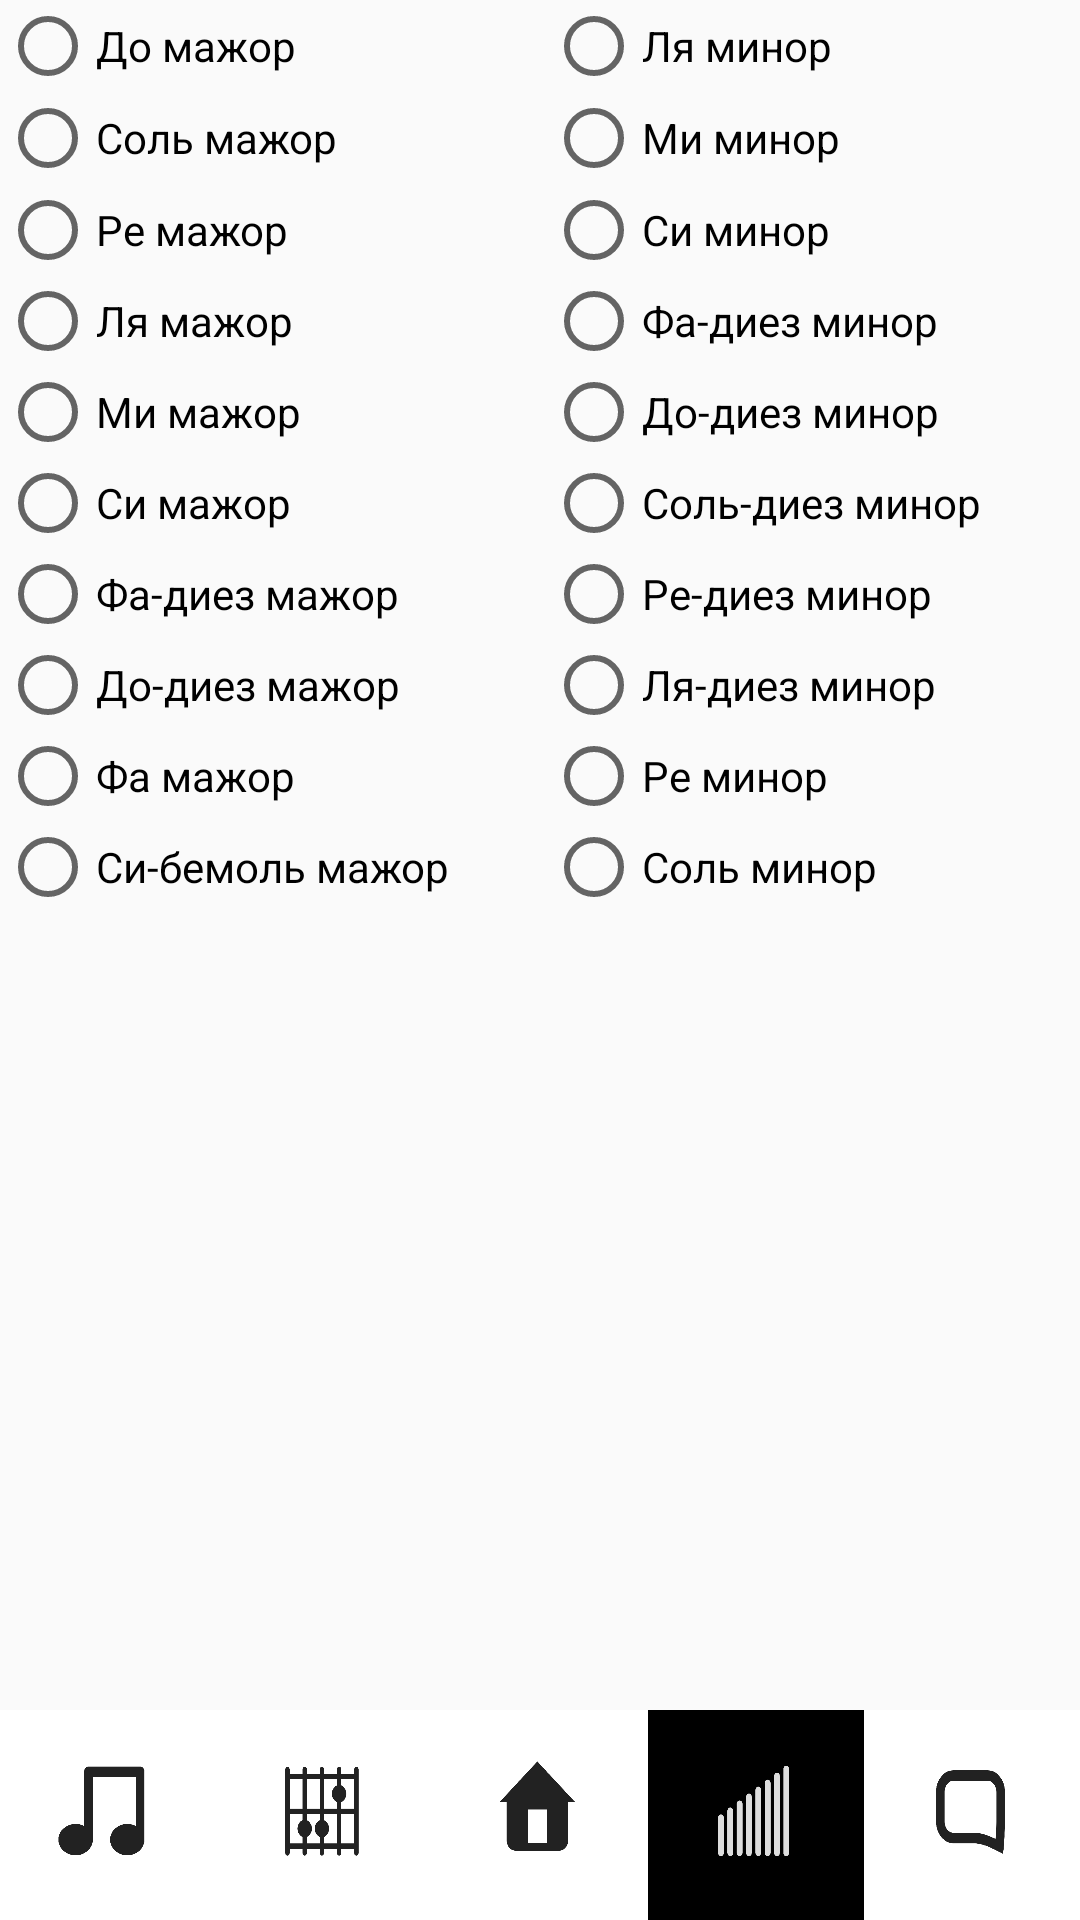

This screen was rendered from an Android layout file. Write that file and the resources it references.
<!-- AndroidManifest.xml: application theme AppTheme -->
<!-- res/layout/activity_gamma1.xml -->
<?xml version="1.0" encoding="utf-8"?>
<android.support.constraint.ConstraintLayout xmlns:android="http://schemas.android.com/apk/res/android"
    xmlns:app="http://schemas.android.com/apk/res-auto"
    xmlns:tools="http://schemas.android.com/tools"
    android:layout_width="match_parent"
    android:layout_height="match_parent"
    tools:context=".chordton">

    <LinearLayout
        android:id="@+id/linearLayout"
        android:layout_width="match_parent"
        android:layout_height="70dp"

        android:orientation="horizontal"
        app:layout_constraintBottom_toBottomOf="parent"
        app:layout_constraintStart_toStartOf="parent">

        <Button
            android:id="@+id/interval"
            android:layout_width="100dp"
            android:layout_height="match_parent"
            android:layout_weight="1"
            android:background="@drawable/btn1" />

        <Button
            android:id="@+id/accord"
            android:layout_width="100dp"
            android:layout_height="match_parent"
            android:layout_weight="1"
            android:background="@drawable/btn2"
            android:shape="ring" />

        <Button
            android:id="@+id/klav"
            android:layout_width="100dp"
            android:layout_height="match_parent"
            android:layout_weight="1"
            android:background="@drawable/btn3" />

        <Button
            android:id="@+id/gamma"
            android:layout_width="100dp"
            android:layout_height="match_parent"
            android:layout_weight="1"
            android:background="@drawable/btn4neg" />

        <Button
            android:id="@+id/chat"
            android:layout_width="100dp"
            android:layout_height="match_parent"
            android:layout_weight="1"
            android:background="@drawable/btn5" />

    </LinearLayout>

    <RadioGroup
        android:id="@+id/radio"
        android:layout_width="178dp"
        android:layout_height="304dp"
        tools:layout_editor_absoluteX="0dp"
        tools:layout_editor_absoluteY="0dp">

        <RadioButton
            android:id="@+id/cdur"
            android:layout_width="wrap_content"
            android:layout_height="wrap_content"
            android:layout_weight="1"
            android:text="До мажор" />

        <RadioButton
            android:id="@+id/soldur"
            android:layout_width="wrap_content"
            android:layout_height="wrap_content"
            android:layout_weight="1"
            android:text="Соль мажор" />

        <RadioButton
            android:id="@+id/redur"
            android:layout_width="wrap_content"
            android:layout_height="wrap_content"
            android:layout_weight="1"
            android:text="Ре мажор" />

        <RadioButton
            android:id="@+id/ladur"
            android:layout_width="wrap_content"
            android:layout_height="wrap_content"
            android:layout_weight="1"
            android:text="Ля мажор" />

        <RadioButton
            android:id="@+id/midur"
            android:layout_width="wrap_content"
            android:layout_height="wrap_content"
            android:layout_weight="1"
            android:text="Ми мажор" />

        <RadioButton
            android:id="@+id/sidur"
            android:layout_width="wrap_content"
            android:layout_height="wrap_content"
            android:layout_weight="1"
            android:text="Cи мажор" />

        <RadioButton
            android:id="@+id/faddur"
            android:layout_width="wrap_content"
            android:layout_height="wrap_content"
            android:layout_weight="1"
            android:text="Фа-диез мажор" />

        <RadioButton
            android:id="@+id/doddur"
            android:layout_width="wrap_content"
            android:layout_height="wrap_content"
            android:layout_weight="1"
            android:text="До-диез мажор" />

        <RadioButton
            android:id="@+id/fadur"
            android:layout_width="wrap_content"
            android:layout_height="wrap_content"
            android:layout_weight="1"
            android:text="Фа мажор" />

        <RadioButton
            android:id="@+id/sibdur"
            android:layout_width="wrap_content"
            android:layout_height="wrap_content"
            android:layout_weight="1"
            android:text="Си-бемоль мажор" />
    </RadioGroup>

    <RadioGroup
        android:id="@+id/radio2"
        android:layout_width="178dp"
        android:layout_height="304dp"
        app:layout_constraintEnd_toEndOf="parent"
        app:layout_constraintTop_toTopOf="parent">

        <RadioButton
            android:id="@+id/amin"
            android:layout_width="wrap_content"
            android:layout_height="wrap_content"
            android:layout_weight="1"
            android:text="Ля минор" />

        <RadioButton
            android:id="@+id/mimin"
            android:layout_width="wrap_content"
            android:layout_height="wrap_content"
            android:layout_weight="1"
            android:text="Ми минор" />

        <RadioButton
            android:id="@+id/simin"
            android:layout_width="wrap_content"
            android:layout_height="wrap_content"
            android:layout_weight="1"
            android:text="Си минор" />

        <RadioButton
            android:id="@+id/fadmin"
            android:layout_width="wrap_content"
            android:layout_height="wrap_content"
            android:layout_weight="1"
            android:text="Фа-диез минор" />

        <RadioButton
            android:id="@+id/dodmin"
            android:layout_width="wrap_content"
            android:layout_height="wrap_content"
            android:layout_weight="1"
            android:text="До-диез минор" />

        <RadioButton
            android:id="@+id/soldmin"
            android:layout_width="wrap_content"
            android:layout_height="wrap_content"
            android:layout_weight="1"
            android:text="Соль-диез минор" />

        <RadioButton
            android:id="@+id/redmin"
            android:layout_width="wrap_content"
            android:layout_height="wrap_content"
            android:layout_weight="1"
            android:text="Ре-диез минор" />

        <RadioButton
            android:id="@+id/ladmin"
            android:layout_width="wrap_content"
            android:layout_height="wrap_content"
            android:layout_weight="1"
            android:text="Ля-диез минор" />

        <RadioButton
            android:id="@+id/remin"
            android:layout_width="wrap_content"
            android:layout_height="wrap_content"
            android:layout_weight="1"
            android:text="Ре минор" />

        <RadioButton
            android:id="@+id/solmin"
            android:layout_width="wrap_content"
            android:layout_height="wrap_content"
            android:layout_weight="1"
            android:text="Соль минор" />
    </RadioGroup>

    <TextView
        android:id="@+id/textView5"
        android:layout_width="wrap_content"
        android:layout_height="wrap_content"
        android:layout_marginStart="8dp"
        android:layout_marginLeft="8dp"
        android:layout_marginTop="8dp"
        android:layout_marginEnd="8dp"
        android:layout_marginRight="8dp"
        android:layout_marginBottom="8dp"
        app:layout_constraintBottom_toTopOf="@+id/linearLayout"
        app:layout_constraintEnd_toEndOf="parent"
        app:layout_constraintHorizontal_bias="0.498"
        app:layout_constraintStart_toStartOf="parent"
        app:layout_constraintTop_toBottomOf="@+id/radio"
        app:layout_constraintVertical_bias="0.094" />

    <TextView
        android:id="@+id/textView6"
        android:layout_width="wrap_content"
        android:layout_height="wrap_content"
        android:layout_marginStart="8dp"
        android:layout_marginLeft="8dp"
        android:layout_marginTop="8dp"
        android:layout_marginEnd="8dp"
        android:layout_marginRight="8dp"
        android:layout_marginBottom="8dp"
        app:layout_constraintBottom_toTopOf="@+id/linearLayout"
        app:layout_constraintEnd_toEndOf="parent"
        app:layout_constraintStart_toStartOf="parent"
        app:layout_constraintTop_toBottomOf="@+id/textView5" />

</android.support.constraint.ConstraintLayout>
<!-- resources referenced by this layout -->
<resources>
  <!-- drawable btn1: png bitmap (drawable-v24, 8276 bytes) -->
  <!-- drawable btn2: png bitmap (drawable-v24, 6982 bytes) -->
  <!-- drawable btn3: png bitmap (drawable-v24, 6455 bytes) -->
  <!-- drawable btn4neg: jpg bitmap (drawable-v24, 10007 bytes) -->
  <!-- drawable btn5: png bitmap (drawable-v24, 7631 bytes) -->
  <style name="AppTheme" parent="Theme.AppCompat.DayNight.NoActionBar">
          
          <item name="colorPrimary">@color/colorPrimary</item>
          <item name="colorPrimaryDark">@color/colorPrimaryDark</item>
          <item name="colorAccent">@color/colorAccent</item>
  
  
      </style>
  <!-- not gathered from this repository: default colours our renderer supplied (Android Studio template values) -->
  <color name="colorPrimary">#FF6200EE</color>
  <color name="colorPrimaryDark">#FF3700B3</color>
  <color name="colorAccent">#FF03DAC5</color>
</resources>
